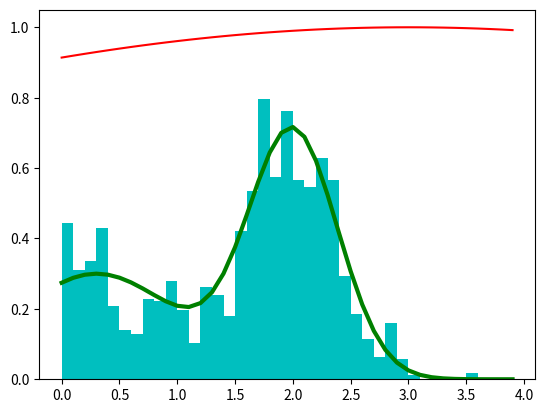

Write the Python code that produced this figure.
# https://blog.csdn.net/qq_18822147/article/details/108723112
# https://blog.csdn.net/bitcarmanlee/article/details/82795137

from __future__ import division

import numpy as np
import matplotlib.pylab as plt

"""
目标矩阵P可以通过任意一个马尔科夫链状态转移矩阵Q以一定接受概率获得。
总结下MCMC的采样过程。
　　　　1）输入我们任意选定的马尔科夫链状态转移矩阵Q，平稳分布π(x)，设定状态转移次数阈值n1，需要的样本个数n2
　　　　2）从任意简单概率分布采样得到初始状态值x0
　　　　3）for t=0 to n1+n2−1: 
　　　　　　a) 从条件概率分布Q(x|xt)中采样得到样本x∗
　　　　　　b) 从均匀分布采样u∼uniform[0,1]
　　　　　　c) 如果u<α(xt,x∗)=π(x∗)Q(x∗,xt), 则接受转移xt→x∗，即xt+1=x∗
　　　　　　d) 否则不接受转移，即xt+1=xt
　　　　样本集(xn1,xn1+1,...,xn1+n2−1)即为我们需要的平稳分布对应的样本集。
"""

mu = 3
sigma = 10


def q(x):
    """
    转移矩阵Q,因为是模拟数字，只有一维，所以Q是个数字(1*1)
    :param x:
    :return:
    """
    return np.exp(-(x - mu) ** 2 / (sigma ** 2))


def qsample():
    """
   按照转移矩阵Q生成样本
    :return:
    """
    return np.random.normal(mu, sigma)


def p(x):
    """
    目标分布函数p(x)
    :param x:
    :return:
    """
    return 0.3 * np.exp(-(x - 0.3) ** 2) + 0.7 * np.exp(-(x - 2.) ** 2 / 0.3)


def mcmc_sample(n=20000):
    """
    使用mcmc生成样本
    :param n:
    :return:
    """
    sample = np.zeros(n)
    sample[0] = 0.5  # 初始化
    for i in range(n - 1):
        qs = qsample()  # 从转移矩阵Q(x)得到样本xt
        u = np.random.rand()  # 均匀分布
        # i=sample[i]是当前样本；j=qs是下一个样本
        p_j = p(qs)  # 下个样本的概率
        q_j_i = q(sample[i])  # 从当前样本生成下个样本的转移概率
        p_i = p(sample[i])   # 当前样本的概率
        q_i_j = q(qs)  # 下个样本转移到当前样本的概率
        alpha_ij = p_j * q_i_j  # alpha(i, j)表达式

        if u < alpha_ij:
            sample[i + 1] = qs  # 接受
        else:
            sample[i + 1] = sample[i]  # 拒绝

    return sample

x = np.arange(0, 4, 0.1)
real_data = p(x)
sample_data = mcmc_sample()
plt.plot(x, real_data, 'g', lw=3)  # 理想数据
plt.plot(x, q(x), 'r')  # Q(x)转移矩阵的数据
plt.hist(sample_data, bins=x, density=1, fc='c')  # 采样生成的数据
plt.show()




